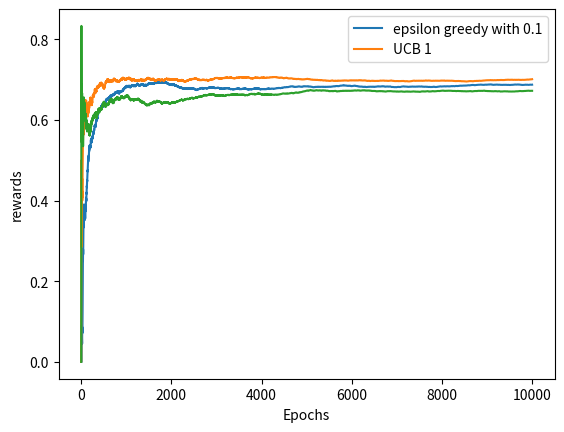

Write the Python code that produced this figure.
import numpy as np
import matplotlib.pyplot as plt

arm_probs = [0.2, 0.5, 0.7]
bandits = []

MAX_EPOCHS = 10000


class Bandit:
    def __init__(self, p, bOptimistic=0):
        self.p = p
        if bOptimistic == 0:
            self.p_est = 0
        elif bOptimistic == 1:
            self.p_est = 10
        else:
            self.p_est = 0
        self.N = 1

    def pull(self):
        val = np.random.random()
        return val < self.p  # Return reward

    def update_p_est(self, r):
        self.p_est = ((self.N - 1) * self.p_est + r) / self.N
        self.N += 1


def ucb(p_est, n, nj):
    return p_est + np.sqrt(2 * np.log(n) / nj)


if __name__ == "__main__":
    epsilons = [0, 0.01, 0.1, 0.5]

    explore_exploit_dict = {}
    eps = 0.1
    # Initialize a new bandit for each epsilon --> clean p_est
    for bOpt in [0, 1, 2]:
    # for bOpt in [0, 2]:
        bandit_0 = Bandit(arm_probs[0], bOpt)
        bandit_1 = Bandit(arm_probs[1], bOpt)
        bandit_2 = Bandit(arm_probs[2], bOpt)
        bandits = [bandit_0, bandit_1, bandit_2]
        rewards = np.zeros(MAX_EPOCHS)  # Initialize rewards to zeros for each epsilon
        N = 0
        if bOpt == 2:
            for idx, b in enumerate(bandits):
                arm_to_pull = idx
                r = b.pull()
                b.update_p_est(r)
                N += 1
        num_times_explored = 0
        num_times_exploited = 0

        for epoch in range(1, MAX_EPOCHS):
            arm_to_pull = 0
            N += 1
            if bOpt == 0:
                if np.random.random() < eps:  # Explore
                    arm_to_pull = np.random.randint(len(bandits))
                    num_times_explored += 1
                else:  # Exploit
                    arm_to_pull = np.argmax([b.p_est for b in bandits])
                    num_times_exploited += 1
            elif bOpt == 1:
                arm_to_pull = np.argmax([b.p_est for b in bandits])
                num_times_exploited += 1
            else:
                arm_to_pull = np.argmax([ucb(b.p_est, N, b.N) for b in bandits])
                num_times_exploited += 1
            r = bandits[arm_to_pull].pull()  # Pull arm and get reward
            bandits[arm_to_pull].update_p_est(r)  # update p_est
            rewards[epoch] = r  # Append current reward to rewards
        t = [(num_times_explored / (MAX_EPOCHS - 1)), (num_times_exploited / (MAX_EPOCHS - 1))]
        explore_exploit_dict[eps] = t  # amount of times explored, exploited : in percentage
        print("estimates: eps: ", eps)
        [print(b.p_est) for b in bandits]  # Print estimate according to this epsilon run

        plt.plot(np.cumsum(rewards) / (np.arange(MAX_EPOCHS) + 1))  # Plot cumsum

    print(explore_exploit_dict)
    plt.ylabel("rewards")
    plt.xlabel("Epochs")
    # plt.legend(["epsilon greedy with 0.1", "Optimistic initial values(10)", "UCB 1"])
    plt.legend(["epsilon greedy with 0.1", "UCB 1"])
    plt.show()
